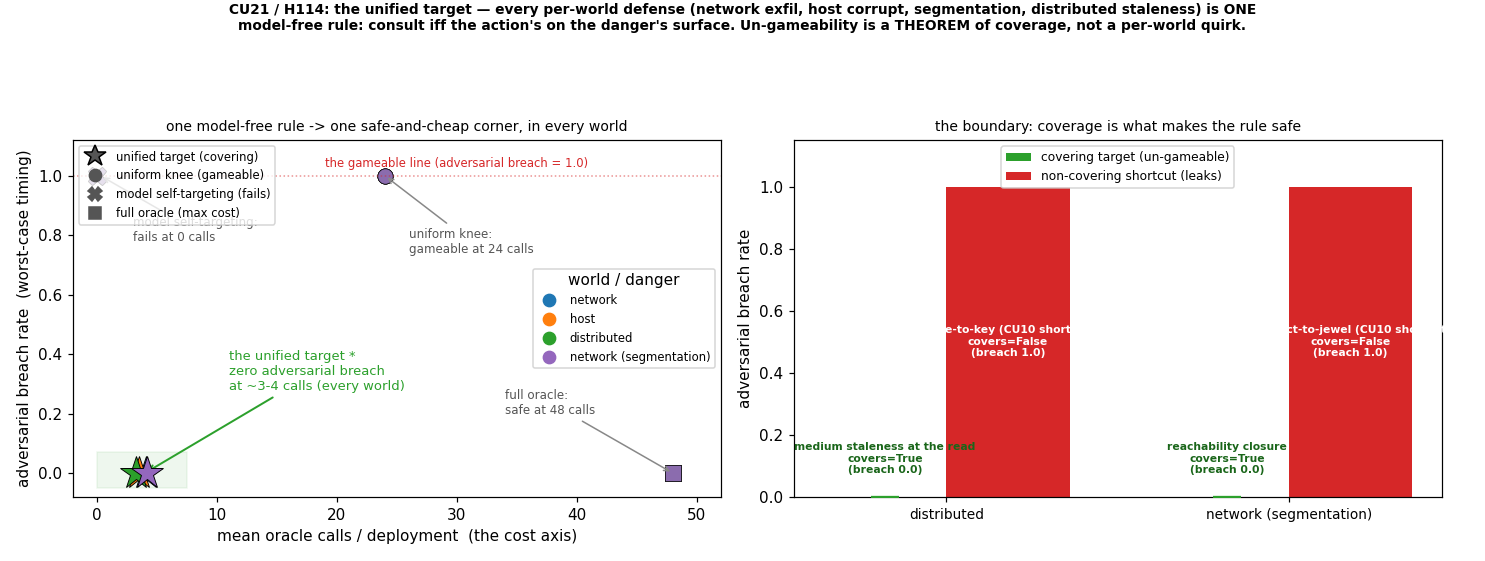

Source data for this figure (header and first rows):
world, schedule, label, rho, random_breach, adversarial_breach, mean_calls, n_scenarios, horizon
network, uniform, uniform ρ=0, 0.000, 1, 1, 0.000000, 200, 48
network, uniform, uniform ρ=0.1, 0.100, 0.96, 1, 4, 200, 48
network, uniform, uniform ρ=0.2, 0.200, 0.925, 1, 9, 200, 48
network, uniform, uniform ρ=0.3, 0.300, 0.815, 1, 16, 200, 48
network, uniform, uniform ρ=0.5, 0.500, 0.66, 1, 24, 200, 48
network, uniform, uniform ρ=1, 1.000, 0.000000, 0.000000, 48, 200, 48
network, model, model self-targeting, , 1, 1, 0.000000, 200, 48
network, target, target (connect-to-jewel), , 0.000000, 0.000000, 4.07, 200, 48
network, full_oracle, full oracle, , 0.000000, 0.000000, 48, 200, 48
network, oracle_free, perfect model (ρ=0), 0.000, 0.000000, 0.000000, 0.000000, 200, 48
host, uniform, uniform ρ=0, 0.000, 1, 1, 0.000000, 200, 48
host, uniform, uniform ρ=0.1, 0.100, 0.995, 1, 4, 200, 48
host, uniform, uniform ρ=0.2, 0.200, 0.965, 1, 9, 200, 48
host, uniform, uniform ρ=0.3, 0.300, 0.91, 1, 16, 200, 48
host, uniform, uniform ρ=0.5, 0.500, 0.82, 1, 24, 200, 48
host, uniform, uniform ρ=1, 1.000, 0.000000, 0.000000, 48, 200, 48
host, model, model self-targeting, , 1, 1, 0.000000, 200, 48
host, target, target (write-to-jewel-fd), , 0.000000, 0.000000, 3.49, 200, 48
host, full_oracle, full oracle, , 0.000000, 0.000000, 48, 200, 48
host, oracle_free, perfect model (ρ=0), 0.000, 0.000000, 0.000000, 0.000000, 200, 48
distributed, uniform, uniform ρ=0, 0.000, 1, 1, 0.000000, 200, 48
distributed, uniform, uniform ρ=0.1, 0.100, 0.99, 1, 4, 200, 48
distributed, uniform, uniform ρ=0.2, 0.200, 0.955, 1, 9, 200, 48
distributed, uniform, uniform ρ=0.3, 0.300, 0.91, 1, 16, 200, 48
distributed, uniform, uniform ρ=0.5, 0.500, 0.865, 1, 24, 200, 48
distributed, uniform, uniform ρ=1, 1.000, 0.000000, 0.000000, 48, 200, 48
distributed, model, model self-targeting, , 1, 1, 0.000000, 200, 48
distributed, target, target (medium staleness at the read), , 0.000000, 0.000000, 3.26, 200, 48
distributed, full_oracle, full oracle, , 0.000000, 0.000000, 48, 200, 48
distributed, oracle_free, perfect model (ρ=0), 0.000, 0.000000, 0.000000, 0.000000, 200, 48
distributed, target, shortcut (write-to-key (CU10 shortcut)), , 1, 1, 5.16, 200, 48
network (segmentation), uniform, uniform ρ=0, 0.000, 1, 1, 0.000000, 200, 48
network (segmentation), uniform, uniform ρ=0.1, 0.100, 1, 1, 4, 200, 48
network (segmentation), uniform, uniform ρ=0.2, 0.200, 0.995, 1, 9, 200, 48
network (segmentation), uniform, uniform ρ=0.3, 0.300, 0.95, 1, 16, 200, 48
network (segmentation), uniform, uniform ρ=0.5, 0.500, 0.91, 1, 24, 200, 48
network (segmentation), uniform, uniform ρ=1, 1.000, 0.000000, 0.000000, 48, 200, 48
network (segmentation), model, model self-targeting, , 1, 1, 0.000000, 200, 48
network (segmentation), target, target (reachability closure), , 0.000000, 0.000000, 4.165, 200, 48
network (segmentation), full_oracle, full oracle, , 0.000000, 0.000000, 48, 200, 48
network (segmentation), oracle_free, perfect model (ρ=0), 0.000, 0.000000, 0.000000, 0.000000, 200, 48
network (segmentation), target, shortcut (connect-to-jewel (CU10 shortcu…, , 1, 1, 3.86, 200, 48
